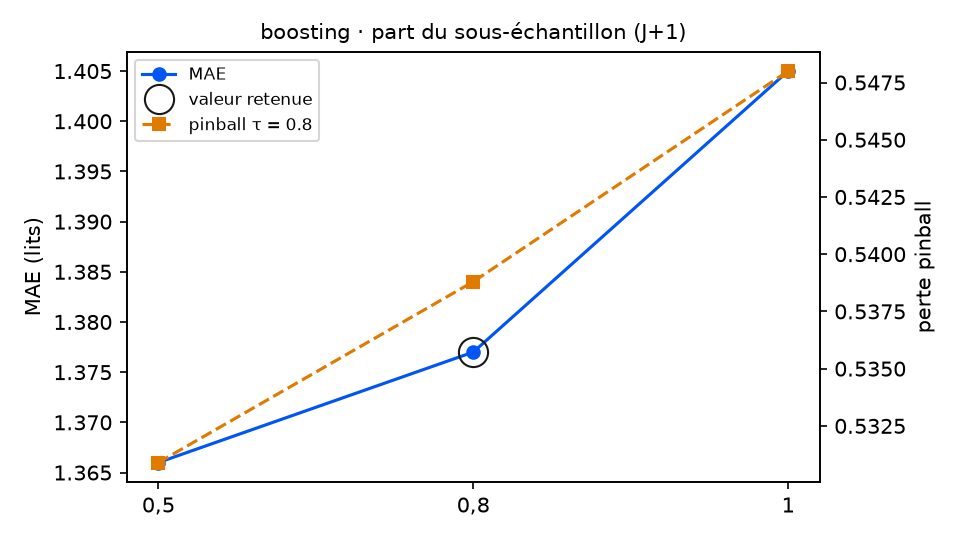

The file beside this chart, header and first rows:
variante; MAE; RMSE; biais; pinball τ=0.8; couverture 90 %; temps (s); DM p (pinball τ=0.8); p Holm; DM p (MAE); vs choix retenu
sous_echantillon = 0,5; 1.366; 1.86; 0.096; 0.5309; 77.0; 5.7; 0.5507; 0.7818; 0.6347; équivalent
sous_echantillon = 0,8 (retenu); 1.377; 1.907; 0.067; 0.5388; 80.3; 6.6; ; ; ; — choix retenu
sous_echantillon = 1; 1.405; 1.92; 0.053; 0.548; 82.0; 7.4; 0.3909; 0.7818; 0.1347; équivalent
